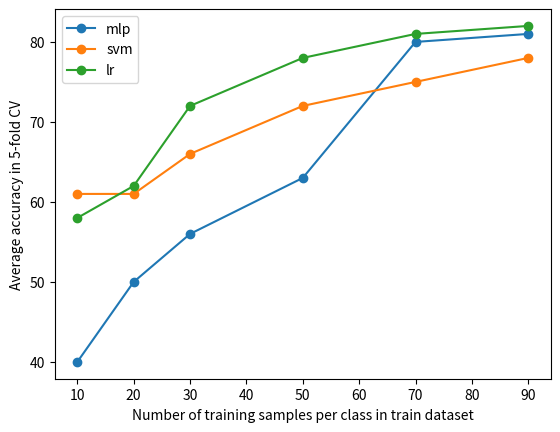

Here is the Python script that generated this plot:
import matplotlib.pyplot as plt

sizes = [10, 20, 30, 50, 70, 90]
mlp = [40, 50, 56, 63, 80, 81]
svm = [61, 61, 66, 72, 75, 78]
lr = [58, 62, 72, 78, 81, 82]

fig, ax = plt.subplots()
ax.plot(sizes, mlp, label="mlp", marker='o')
ax.plot(sizes, svm, label="svm", marker='o')
ax.plot(sizes, lr, label="lr", marker='o')
plt.xlabel('Number of training samples per class in train dataset')
plt.ylabel('Average accuracy in 5-fold CV')
ax.legend()

plt.show()
